3-way image classification set "augment" from GitHub (moegIi6016/vgg16); label vocabulary: blast, brown spot, leaf stripe.

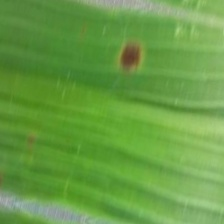
Label: brown spot

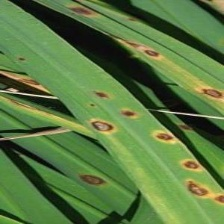
Label: brown spot

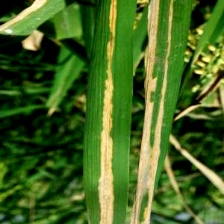
Label: leaf stripe

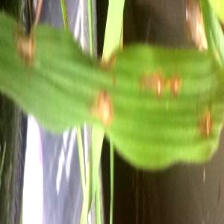
Label: blast

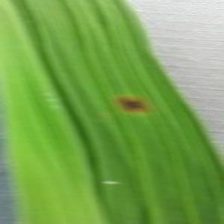
Label: brown spot

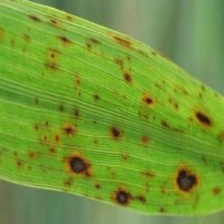
Label: brown spot
